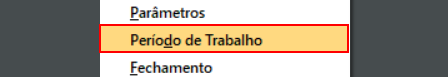
Task: Processo que realiza o lancamento das despesas em lote no sistema Domínio para as empresas cadastradas na Razonet contabilidade
Workflow: AlteraPeriodoDeTrabalho

Step 1: click on the menu item 'Período de Trabalho' in window 'Domínio Contabilidade Fiscal  - Versão: 10.6A-02 - 11' (contabil.exe)
